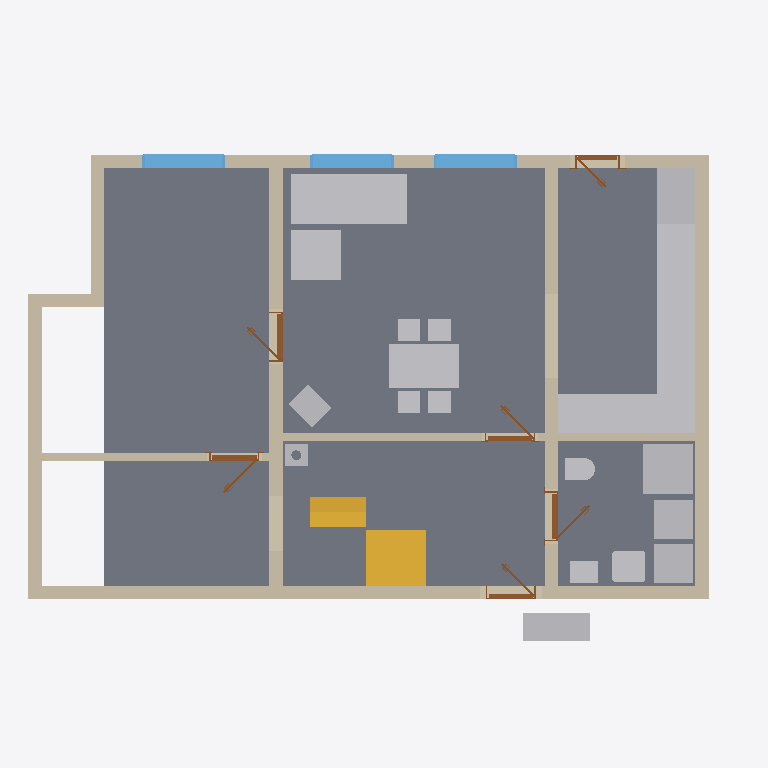
Plan cut of the same IFC building model at storey 'Ground floor' (level 0.00 m, cut at 1.40 m), seen from above with north up, elements coloured by IFC class: 18 other elements (light grey), 11 walls (beige), 6 doors (brown), 3 windows (light blue), 2 slabs (grey), 2 stairs (yellow). Cut surfaces are drawn darker.
Extent 12.8 m × 9.2 m × 8.8 m (x, y, z). Storeys (12): Ground floor at 0.00 m; Upper floor at 3.21 m; Roof - -1: 40 mm thermal insulation at 3.21 m; Roof - -2: Vapour barrier at 3.21 m; Roof - -3: Gypsum plasterboard at 3.21 m; Roof - 0: Rafters at 3.21 m; Roof - 0a: Collar ties at 3.21 m; Roof - +1: Wood fiberboard at 3.21 m; Roof - +2: Underlay at 3.21 m; Roof - +3: Counter-battens at 3.21 m; Roof - +4: Tile battens at 3.21 m; Roof - +5: Tiles at 3.21 m. Elements (351): 239 IfcBeam, 58 IfcSlab, 18 IfcWall, 15 IfcFurniture, 7 IfcDoor, 7 IfcWindow, 3 IfcSanitaryTerminal, 3 IfcStair, 1 IfcChimney.

HEADER;
FILE_DESCRIPTION(('ViewDefinition[DesignTransferView]'),'2;1');
FILE_NAME('/dev/null','2026-08-30T20:20:35+02:00',(''),(''),'IfcOpenShell 0.8.5','IfcOpenShell 0.8.5','Nobody');
FILE_SCHEMA(('IFC4'));
ENDSEC;
DATA;
#1=IFCPROJECT('3LHEVk0fDAXBSTd$bLsSTN',$,'My house',$,$,$,$,(#10,#15),#5);
#19=IFCSITE('0zvdre9Q5DwB0LH1e0iI19',$,'Site',$,$,#27,$,$,$,$,$,$,$,$);
#20=IFCBUILDING('087QVOvnz0OfRq6Y$Cx2hG',$,'My house',$,$,#32,$,$,$,$,$,$);
#33=IFCBUILDINGSTOREY('0dcoa56Dz55Qr9CbRiNsx1',$,'Ground floor',$,$,#39,$,$,$,0.0);
#40=IFCBUILDINGSTOREY('3koaTU_p1FSPiTlvA0SGE3',$,'Upper floor',$,$,#45,$,$,$,3.21);
#12877=IFCBUILDINGSTOREY('2wWSdbiyDFSeB8zsSZGPnV',$,'Roof - -1: 40 mm thermal insulation','Visibility container for Thermal insulation 40 mm','ROOF_LAYER',#12882,$,$,$,3.21);
#12883=IFCBUILDINGSTOREY('0BADRfSw5ARfbbs5JoRbfG',$,'Roof - -2: Vapour barrier','Visibility container for Vapour barrier','ROOF_LAYER',#12888,$,$,$,3.21);
#12889=IFCBUILDINGSTOREY('1ZQc_brnL0TfnaBvy5A4CD',$,'Roof - -3: Gypsum plasterboard','Visibility container for Gypsum plasterboard','ROOF_LAYER',#12894,$,$,$,3.21);
#12895=IFCBUILDINGSTOREY('1ivTZFDnrAdgNxvFIbbPVU',$,'Roof - 0: Rafters','Visibility container for Rafters','ROOF_LAYER',#12900,$,$,$,3.21);
#12901=IFCBUILDINGSTOREY('3CqZbU2OHD7eRdHR6BtXys',$,'Roof - 0a: Collar ties','Visibility container for Collar ties','ROOF_LAYER',#12906,$,$,$,3.21);
#12907=IFCBUILDINGSTOREY('2zLj1kMXX1RQx9pIykZk$V',$,'Roof - +1: Wood fiberboard','Visibility container for Wood fiberboard','ROOF_LAYER',#12912,$,$,$,3.21);
#12913=IFCBUILDINGSTOREY('2mbgb5FZ98pvsSuzpJ8HVP',$,'Roof - +2: Underlay','Visibility container for Roofing underlay','ROOF_LAYER',#12918,$,$,$,3.21);
#12919=IFCBUILDINGSTOREY('2H1xkuKeLA7gFbd6_eGoxe',$,'Roof - +3: Counter-battens','Visibility container for Counter-battens','ROOF_LAYER',#12924,$,$,$,3.21);
#12925=IFCBUILDINGSTOREY('0U3I1$WhXA4fxsl6jfK$ta',$,'Roof - +4: Tile battens','Visibility container for Tile battens','ROOF_LAYER',#12930,$,$,$,3.21);
#12931=IFCBUILDINGSTOREY('2i27rdrNbEY806LulMNqOm',$,'Roof - +5: Tiles','Visibility container for Roof tiles','ROOF_LAYER',#12936,$,$,$,3.21);
#71=IFCSLAB('05S3LeZB91KQu6FcXPIkYD',$,'Ground-floor build-up',$,$,#77,#84,$,.FLOOR.);
#97=IFCWALL('0rXOJ$OX5BORSV7nZiAwk$',$,'Wall 1',$,$,#107,#118,$,$);
#123=IFCWALL('1rLJlhp5nFiAyCveXq$3d1',$,'Wall 2',$,$,#132,#143,$,$);
#1772=IFCFURNITURE('0VYevyrtvCZOXPNCDb7H0I',$,'Gauc',$,$,#1793,#1781,$,$);
#248=IFCWALL('0nli9GgDrDO83tUyIprV5E',$,'Wall 7',$,$,#257,#268,$,$);
#273=IFCWALL('2FYNrOVqTDMgeJGJyfqotJ',$,'Wall 8',$,$,#282,#293,$,$);
#3417=IFCFURNITURE('1nYbWoGtn4L8pd7wQPnlKV',$,'Stul',$,$,#3438,#3426,$,$);
#3038=IFCFURNITURE('09ATS3zfD3iPU2o3ABmTzS',$,'Kuch.?Linka',$,'Kuch.?Linka',#3043,#3050,$,.USERDEFINED.);
#148=IFCWALL('3yaebFgsD32herYGYNsYjm',$,'Wall 3',$,$,#157,#168,$,$);
#173=IFCWALL('00_lEVRzH6iAxDILmztwCx',$,'Wall 4',$,$,#182,#193,$,$);
#2656=IFCSTAIR('3s_wnGFGb5$fzxT5AX4MxH',$,'Main stair',$,$,#2663,$,$,.STRAIGHT_RUN_STAIR.);
#2792=IFCSLAB('3iABhXlmn40OqX_ilRuJjF',$,'Main stair landing',$,$,#2797,#2804,$,.LANDING.);
#1862=IFCFURNITURE('12Y$m3I4D2qvwbiASYmjD8',$,'Gauc',$,$,#1883,#1871,$,$);
#1994=IFCSANITARYTERMINAL('2Mv_B8jQj5YPAoNqoIx4xI',$,'Sprcha',$,$,#2015,#2003,$,$);
#3072=IFCFURNITURE('1$E_29rd13ZetpZDjYgw8c',$,'Kuch.?Linka',$,'Kuch.?Linka',#3077,#3084,$,.USERDEFINED.);
#2970=IFCFURNITURE('3dnth3nDb9qv$LA69W1wie',$,'Lednice',$,'Lednice',#2975,#2982,$,.USERDEFINED.);
#1542=IFCFURNITURE('2CIxdbJWj6OREYAoJQ_Cqe',$,'TČ',$,'TČ',#1547,#1554,$,.USERDEFINED.);
#2118=IFCWALL('1zofCLCdz22OQcbAM9$vZe',$,'Wall 11',$,$,#2127,#2138,$,$);
#223=IFCWALL('3XTun$PN5CJhuK1Tclwqnz',$,'Wall 6',$,$,#232,#243,$,$);
#2700=IFCSTAIR('2MO9Ar51zAIeabUWHQAYq_',$,'Main stair',$,$,#2707,$,$,.STRAIGHT_RUN_STAIR.);
#1612=IFCFURNITURE('0Eic37GMbCLheaTpAkRpDR',$,'Zásobník?TUV',$,'Zásobník?TUV',#1617,#1624,$,.USERDEFINED.);
#1647=IFCFURNITURE('3s_TZxLC5ATQtSHSNHqypq',$,'Pračka',$,'Pračka',#1652,#1659,$,.USERDEFINED.);
#2936=IFCFURNITURE('1HwKzt5B16tvBS1rptyxyx',$,'Myčka',$,'Myčka',#2941,#2948,$,.USERDEFINED.);
#1297=IFCWALL('1BM9HGJTj6QRZEkVsgTRn_',$,'Wall 9',$,$,#1307,#1318,$,$);
#2902=IFCFURNITURE('0P8Xxozoj6SRW8KrNpreUf',$,'Dřez',$,'Dřez',#2907,#2914,$,.USERDEFINED.);
#3004=IFCFURNITURE('1z$dpbcu97KPdVPcTwRXub',$,'Sporák',$,'Sporák',#3009,#3016,$,.USERDEFINED.);
#965=IFCWINDOW('2hDGk4MJ5BbPJzAGE7hSM6',$,'Window 3',$,$,#1042,#966,$,1.375,1.5,.WINDOW.,.SINGLE_PANEL.,$);
#1061=IFCWINDOW('1M1QbOZ0f5dQbivCH2D6$K',$,'Window 4',$,$,#1138,#1062,$,1.375,1.5,.WINDOW.,.SINGLE_PANEL.,$);
#869=IFCWINDOW('2jiRQwiif17fRkXPNlpN1t',$,'Window 2',$,$,#946,#870,$,1.375,1.5,.WINDOW.,.SINGLE_PANEL.,$);
#1517=IFCWALL('3WSq$YyiX9b9QDmKB9o3kf',$,'Wall 10',$,$,#1526,#1537,$,$);
#1932=IFCSANITARYTERMINAL('1S$WNKRmH9V8_EtSPyi3lN',$,'Umyv',$,$,#1953,#1941,$,$);
#2867=IFCFURNITURE('2060YAr71Avx2e_WYNt7$q',$,'Kamna',$,'Kamna',#2872,#2879,$,.USERDEFINED.);
#198=IFCWALL('0qxfbGOSn1hBgImYmG625I',$,'Wall 5',$,$,#207,#218,$,$);
#1577=IFCFURNITURE('2K3AgOX3f459fYXFlDi_zu',$,'TČ',$,'TČ',#1582,#1589,$,.USERDEFINED.);
#2096=IFCSANITARYTERMINAL('2jn4xlJeL0pQArgDipGvui',$,'WC',$,$,#2117,#2105,$,$);
#2513=IFCDOOR('3TF8a1B15AP8uYu0uTtg$C',$,'Door 6',$,$,#2634,#2523,$,2.175,0.9,.DOOR.,.SINGLE_SWING_LEFT.,$);
#2837=IFCCHIMNEY('3WgJa4co1Drf$TI36y3Uz3',$,'Main chimney',$,$,#2842,#2857,$,.NOTDEFINED.);
#2319=IFCDOOR('16ThBdogL4TPaSZJiYU5HN',$,'Door 5',$,$,#2440,#2329,$,2.175,0.9,.DOOR.,.SINGLE_SWING_LEFT.,$);
#1377=IFCDOOR('2vQiJ9$zv9DhtnhgLrxlde',$,'Door 3',$,$,#1498,#1387,$,2.15,0.9,.DOOR.,.SINGLE_SWING_RIGHT.,$);
#609=IFCDOOR('14i0H7RIjCXwIQ6xygNH2B',$,'Door 1',$,$,#730,#619,$,2.175,0.9,.DOOR.,.SINGLE_SWING_RIGHT.,$);
#1157=IFCDOOR('1ROWQB2AT0IwTTjD5L8KJK',$,'Door 2',$,$,#1278,#1167,$,2.15,0.8,.DOOR.,.SINGLE_SWING_RIGHT.,$);
#2161=IFCDOOR('1ROF4HjmP0NBPrlemkQzHd',$,'Door 4',$,$,#2282,#2171,$,2.175,0.9,.DOOR.,.SINGLE_SWING_RIGHT.,$);
ENDSEC;
